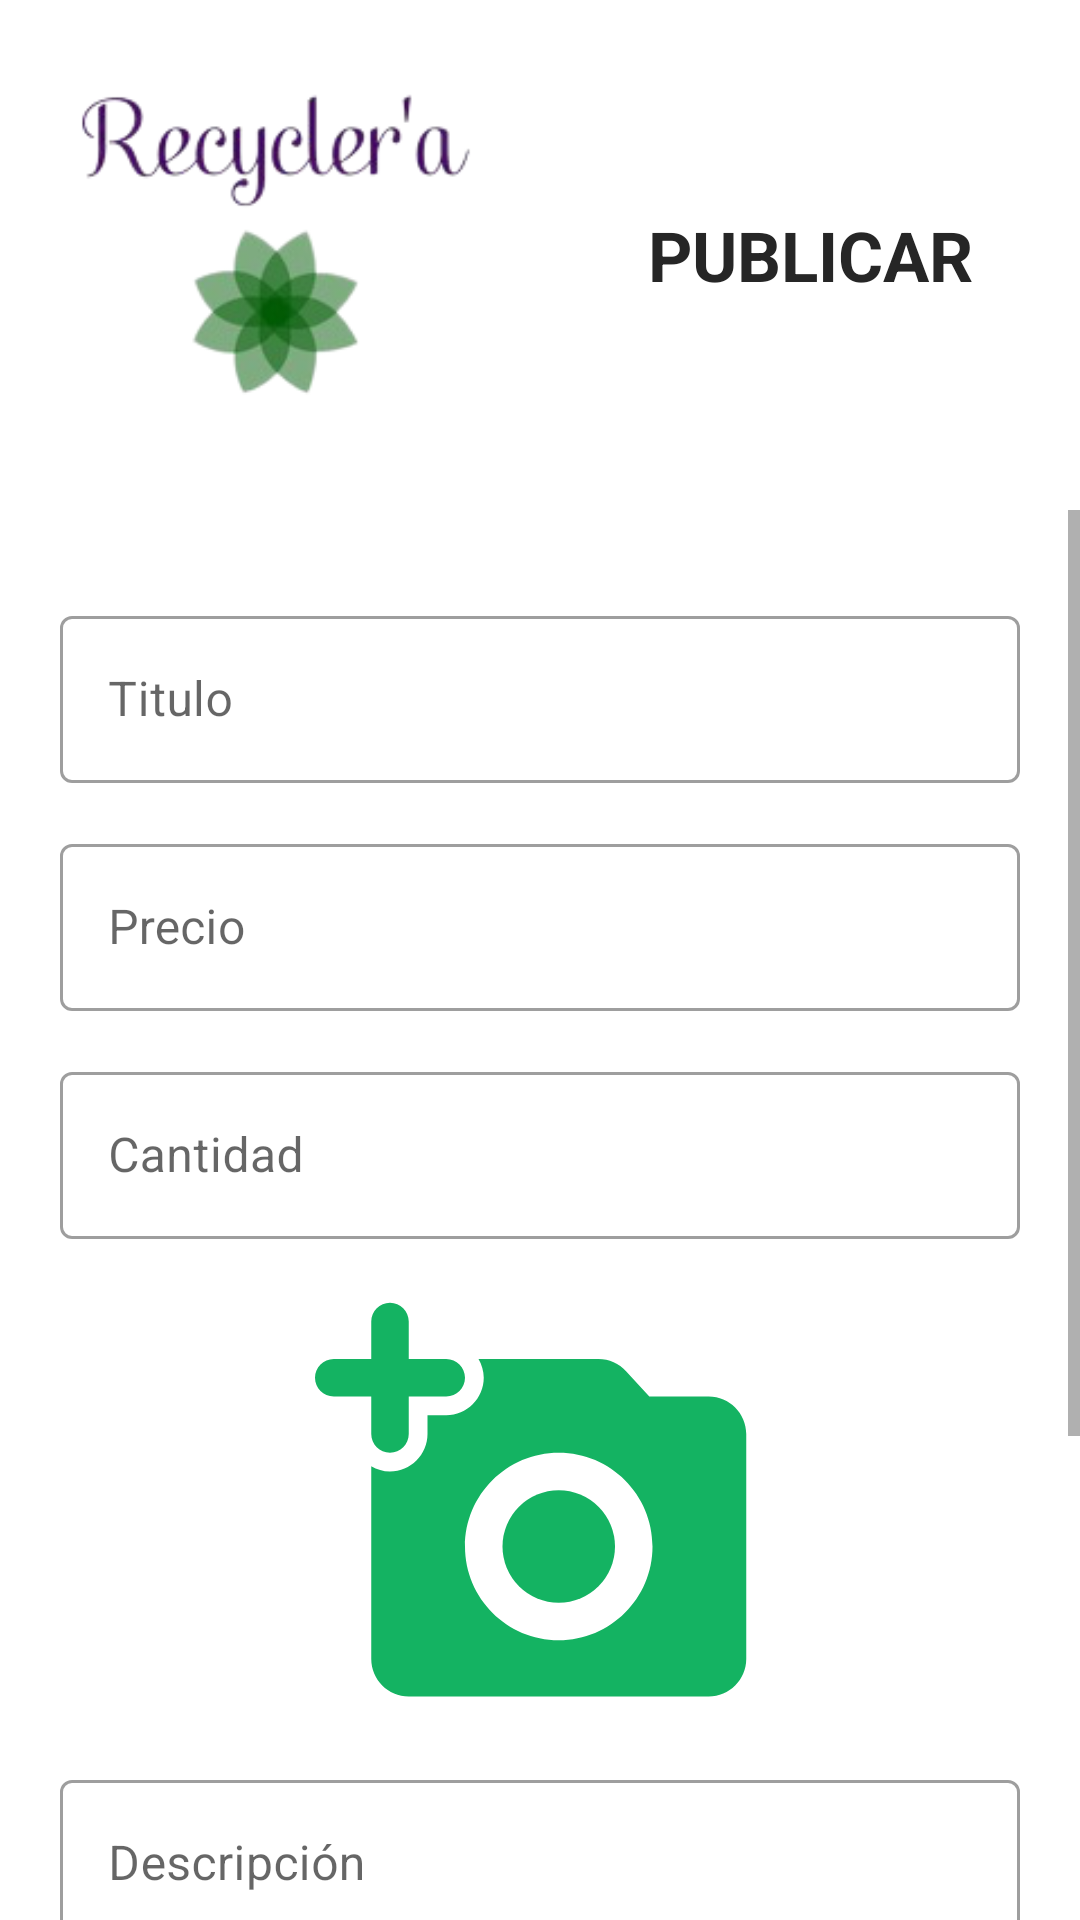

Produce the Android XML layout that renders to this screen, including the resource entries it uses.
<!-- AndroidManifest.xml: application theme Theme.Recycler -->
<!-- res/layout/activity_view_to_post.xml -->
<?xml version="1.0" encoding="utf-8"?>
<androidx.constraintlayout.widget.ConstraintLayout xmlns:android="http://schemas.android.com/apk/res/android"
    xmlns:app="http://schemas.android.com/apk/res-auto"
    xmlns:tools="http://schemas.android.com/tools"
    android:layout_width="match_parent"
    android:layout_height="match_parent"
    tools:context=".viewDashboard.viewPurchase.viewToPostActivity">

    <RelativeLayout
        android:id="@+id/relativeLayout"
        android:layout_width="match_parent"
        android:layout_height="wrap_content"
        android:layout_marginTop="10dp"
        app:layout_constraintEnd_toEndOf="parent"
        app:layout_constraintStart_toStartOf="parent"
        app:layout_constraintTop_toTopOf="parent">

        <ImageView
            android:id="@+id/logo_app"
            android:layout_width="180dp"
            android:layout_height="150dp"
            android:layout_marginStart="5dp"
            android:layout_alignParentStart="true"
            android:contentDescription="@string/app_name"
            android:src="@drawable/log_re" />

        <TextView
            android:layout_width="wrap_content"
            android:layout_height="wrap_content"
            android:layout_alignParentEnd="true"
            android:layout_centerVertical="true"
            android:layout_marginStart="0dp"
            android:layout_marginEnd="5dp"
            android:layout_toEndOf="@+id/logo_app"
            android:gravity="center"
            android:text="@string/post_"
            android:textColor="@color/textColor"
            android:textSize="23sp"
            android:textStyle="bold" />
    </RelativeLayout>

    <ScrollView
        android:layout_width="match_parent"
        android:layout_height="0dp"
        android:layout_marginTop="10dp"
        app:layout_constraintBottom_toBottomOf="parent"
        app:layout_constraintTop_toBottomOf="@+id/relativeLayout">

        <LinearLayout
            android:layout_width="match_parent"
            android:layout_height="wrap_content"
            android:layout_margin="10dp"
            android:orientation="vertical"
            android:padding="10dp">

            <com.google.android.material.textfield.TextInputLayout
                android:id="@+id/name_detail"
                style="@style/Widget.MaterialComponents.TextInputLayout.OutlinedBox"
                android:layout_width="match_parent"
                android:layout_height="wrap_content"
                android:layout_marginTop="10dp"
                android:layout_marginBottom="15dp"
                android:hint="@string/title"
                app:hintTextColor="@color/black">

                <com.google.android.material.textfield.TextInputEditText
                    android:layout_width="match_parent"
                    android:layout_height="wrap_content"
                    android:inputType="textMultiLine"
                    android:textColor="@color/black" />
            </com.google.android.material.textfield.TextInputLayout>

            <com.google.android.material.textfield.TextInputLayout
                android:id="@+id/price_detail"
                style="@style/Widget.MaterialComponents.TextInputLayout.OutlinedBox"
                android:layout_width="match_parent"
                android:layout_height="wrap_content"
                android:layout_marginBottom="15dp"
                android:hint="@string/price_"
                app:hintTextColor="@color/black">

                <com.google.android.material.textfield.TextInputEditText
                    android:layout_width="match_parent"
                    android:layout_height="wrap_content"
                    android:inputType="numberDecimal"
                    android:textColor="@color/black" />
            </com.google.android.material.textfield.TextInputLayout>

            <com.google.android.material.textfield.TextInputLayout
                android:id="@+id/quantity_detail"
                style="@style/Widget.MaterialComponents.TextInputLayout.OutlinedBox"
                android:layout_width="match_parent"
                android:layout_height="wrap_content"
                android:layout_marginBottom="15dp"
                android:hint="@string/quantity"
                app:hintTextColor="@color/black">

                <com.google.android.material.textfield.TextInputEditText
                    android:layout_width="match_parent"
                    android:layout_height="wrap_content"
                    android:inputType="number"
                    android:textColor="@color/black" />
            </com.google.android.material.textfield.TextInputLayout>

            <ImageView
                android:id="@+id/image_purchase"
                android:layout_width="match_parent"
                android:layout_height="150dp"
                android:contentDescription="@string/IMAGE"
                android:src="@drawable/ic_round_add_a_photo_24" />

            <com.google.android.material.textfield.TextInputLayout
                android:id="@+id/description_detail"
                style="@style/Widget.MaterialComponents.TextInputLayout.OutlinedBox"
                android:layout_width="match_parent"
                android:layout_height="wrap_content"
                android:layout_marginTop="10dp"
                android:layout_marginBottom="15dp"
                android:hint="@string/description"
                app:hintTextColor="@color/black">

                <com.google.android.material.textfield.TextInputEditText
                    android:layout_width="match_parent"
                    android:layout_height="wrap_content"
                    android:drawablePadding="5dp"
                    android:inputType="textMultiLine"
                    android:textColor="@color/black" />

            </com.google.android.material.textfield.TextInputLayout>

            <com.google.android.material.textfield.TextInputLayout
                android:id="@+id/whatsapp_detail"
                style="@style/Widget.MaterialComponents.TextInputLayout.OutlinedBox"
                android:layout_width="match_parent"
                android:layout_height="wrap_content"
                android:layout_marginStart="2dp"
                android:layout_marginBottom="10dp"
                android:hint="@string/whatsApp_number"
                app:hintTextColor="@color/black">

                <com.google.android.material.textfield.TextInputEditText
                    android:layout_width="match_parent"
                    android:layout_height="wrap_content"
                    android:inputType="number"
                    android:textColor="@color/black" />

            </com.google.android.material.textfield.TextInputLayout>

            <androidx.cardview.widget.CardView
                android:id="@+id/button_Send"
                android:layout_width="match_parent"
                android:layout_height="wrap_content"
                android:layout_marginStart="50dp"
                android:layout_marginTop="20dp"
                android:layout_marginEnd="50dp"
                app:cardBackgroundColor="@color/RECYCLE"
                app:cardCornerRadius="4dp"
                app:cardElevation="1dp">

                <TextView
                    android:layout_width="match_parent"
                    android:layout_height="wrap_content"
                    android:fontFamily="sans-serif-condensed"
                    android:gravity="center"
                    android:padding="10dp"
                    android:text="@string/post_"
                    android:textColor="@color/whiteApp"
                    android:textSize="15sp"
                    android:textStyle="bold" />

            </androidx.cardview.widget.CardView>

            <androidx.cardview.widget.CardView
                android:id="@+id/button_cancel"
                android:layout_width="match_parent"
                android:layout_height="wrap_content"
                android:layout_marginStart="50dp"
                android:layout_marginTop="20dp"
                android:layout_marginEnd="50dp"
                android:layout_marginBottom="20dp"
                app:cardBackgroundColor="@color/buttonSendColor"
                app:cardCornerRadius="4dp"
                app:cardElevation="1dp">

                <TextView
                    android:layout_width="match_parent"
                    android:layout_height="wrap_content"
                    android:fontFamily="sans-serif-condensed"
                    android:gravity="center"
                    android:padding="10dp"
                    android:text="@string/Cancel"
                    android:textColor="@color/whiteApp"
                    android:textSize="15sp"
                    android:textStyle="bold" />

            </androidx.cardview.widget.CardView>

        </LinearLayout>

    </ScrollView>

</androidx.constraintlayout.widget.ConstraintLayout>
<!-- resources referenced by this layout -->
<resources>
  <color name="RECYCLE">#355723</color>
  <color name="black">#FF000000</color>
  <color name="buttonSendColor">#B71C1C</color>
  <color name="textColor">#262626</color>
  <color name="whiteApp">#ffffff</color>
  <!-- drawable ic_round_add_a_photo_24 (drawable) -->
  <vector android:height="24dp" android:tint="#14B362"
      android:viewportHeight="24" android:viewportWidth="24"
      android:width="24dp" xmlns:android="http://schemas.android.com/apk/res/android">
      <path android:fillColor="@android:color/white" android:pathData="M3,8c0,0.55 0.45,1 1,1s1,-0.45 1,-1V6h2c0.55,0 1,-0.45 1,-1s-0.45,-1 -1,-1H5V2c0,-0.55 -0.45,-1 -1,-1s-1,0.45 -1,1v2H1c-0.55,0 -1,0.45 -1,1s0.45,1 1,1h2v2z"/>
      <path android:fillColor="@android:color/white" android:pathData="M13,14m-3,0a3,3 0,1 1,6 0a3,3 0,1 1,-6 0"/>
      <path android:fillColor="@android:color/white" android:pathData="M21,6h-3.17l-1.24,-1.35c-0.37,-0.41 -0.91,-0.65 -1.47,-0.65h-6.4c0.17,0.3 0.28,0.63 0.28,1 0,1.1 -0.9,2 -2,2L6,7v1c0,1.1 -0.9,2 -2,2 -0.37,0 -0.7,-0.11 -1,-0.28L3,20c0,1.1 0.9,2 2,2h16c1.1,0 2,-0.9 2,-2L23,8c0,-1.1 -0.9,-2 -2,-2zM13,19c-2.76,0 -5,-2.24 -5,-5s2.24,-5 5,-5 5,2.24 5,5 -2.24,5 -5,5z"/>
  </vector>
  <!-- drawable log_re: png bitmap (drawable, 23370 bytes) -->
  <string name="Cancel">Cancelar</string>
  <string name="IMAGE">Imagen</string>
  <string name="app_name">Recycler</string>
  <string name="description">Descripción</string>
  <string name="post_">PUBLICAR</string>
  <string name="price_">Precio</string>
  <string name="quantity">Cantidad</string>
  <string name="title">Titulo</string>
  <string name="whatsApp_number">Número de whatsapp</string>
  <style name="Theme.Recycler" parent="Theme.MaterialComponents.Light.NoActionBar">
          
          <item name="colorPrimary">@color/purple_500</item>
          <item name="colorPrimaryVariant">@color/purple_700</item>
          <item name="colorOnPrimary">@color/white</item>
          
          <item name="colorSecondary">@color/teal_200</item>
          <item name="colorSecondaryVariant">@color/teal_700</item>
          <item name="colorOnSecondary">@color/black</item>
          
          <item name="android:statusBarColor" tools:targetApi="l">?attr/colorPrimaryVariant</item>
          
      </style>
  <color name="purple_500">#FF6200EE</color>
  <color name="purple_700">#FF3700B3</color>
  <color name="white">#FFFFFFFF</color>
  <color name="teal_200">#FF03DAC5</color>
  <color name="teal_700">#FF018786</color>
</resources>
